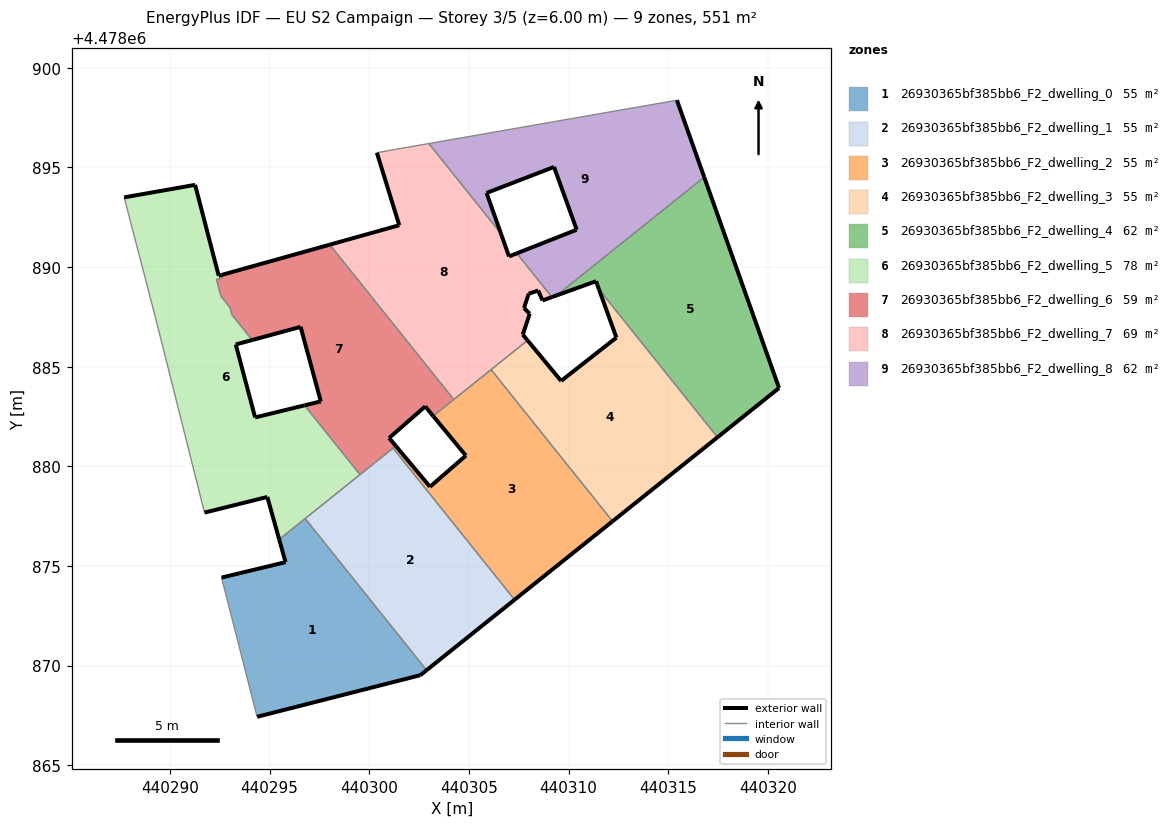
=== STOREY PLAN SPEC (per zone: floor XY polygon, exterior-wall plan segments, windows/doors) ===
zone 1: 26930365bf385bb6_F2_dwelling_0  (55.2 m²)
  floor: (440302.57, 4478869.52) (440302.88, 4478869.77) (440296.79, 4478877.37) (440295.48, 4478876.33) (440295.80, 4478875.19) (440292.59, 4478874.41) (440294.38, 4478867.43)
  exterior wall: (440295.80, 4478875.19) – (440295.48, 4478876.33)  [1.2 m]
  exterior wall: (440302.88, 4478869.77) – (440302.57, 4478869.52)  [0.4 m]
  exterior wall: (440302.57, 4478869.52) – (440294.38, 4478867.43)  [8.5 m]
  exterior wall: (440292.59, 4478874.41) – (440295.80, 4478875.19)  [3.3 m]
  interior walls: 3
zone 2: 26930365bf385bb6_F2_dwelling_1  (55.1 m²)
  floor: (440307.29, 4478873.30) (440301.20, 4478880.91) (440296.79, 4478877.37) (440302.88, 4478869.77)
  exterior wall: (440307.29, 4478873.30) – (440302.88, 4478869.77)  [5.7 m]
  interior walls: 4
zone 3: 26930365bf385bb6_F2_dwelling_2  (55.1 m²)
  floor: (440312.21, 4478877.24) (440306.11, 4478884.85) (440303.21, 4478882.52) (440304.85, 4478880.53) (440303.05, 4478878.97) (440301.33, 4478881.02) (440301.20, 4478880.91) (440307.29, 4478873.30)
  exterior wall: (440301.33, 4478881.02) – (440303.05, 4478878.97)  [2.7 m]
  exterior wall: (440303.05, 4478878.97) – (440304.85, 4478880.53)  [2.4 m]
  exterior wall: (440304.85, 4478880.53) – (440303.21, 4478882.52)  [2.6 m]
  exterior wall: (440312.21, 4478877.24) – (440307.29, 4478873.30)  [6.3 m]
  interior walls: 5
zone 4: 26930365bf385bb6_F2_dwelling_3  (55.1 m²)
  floor: (440317.47, 4478881.45) (440311.53, 4478888.88) (440312.40, 4478886.46) (440309.63, 4478884.28) (440307.95, 4478886.32) (440306.11, 4478884.85) (440312.21, 4478877.24)
  exterior wall: (440307.95, 4478886.32) – (440309.63, 4478884.28)  [2.6 m]
  exterior wall: (440309.63, 4478884.28) – (440312.40, 4478886.46)  [3.5 m]
  exterior wall: (440312.40, 4478886.46) – (440311.53, 4478888.88)  [2.6 m]
  exterior wall: (440317.47, 4478881.45) – (440312.21, 4478877.24)  [6.7 m]
  interior walls: 3
zone 5: 26930365bf385bb6_F2_dwelling_4  (62.0 m²)
  floor: (440320.56, 4478883.93) (440316.81, 4478894.51) (440309.40, 4478888.57) (440311.38, 4478889.28) (440311.44, 4478889.12) (440311.53, 4478888.88) (440317.47, 4478881.45)
  exterior wall: (440311.38, 4478889.28) – (440309.40, 4478888.57)  [2.1 m]
  exterior wall: (440316.81, 4478894.51) – (440320.56, 4478883.93)  [11.2 m]
  exterior wall: (440320.56, 4478883.93) – (440317.47, 4478881.45)  [4.0 m]
  exterior wall: (440311.53, 4478888.88) – (440311.44, 4478889.12)  [0.3 m]
  exterior wall: (440311.44, 4478889.12) – (440311.38, 4478889.28)  [0.2 m]
  interior walls: 2
zone 6: 26930365bf385bb6_F2_dwelling_5  (78.4 m²)
  floor: (440299.54, 4478879.58) (440296.76, 4478883.05) (440294.28, 4478882.45) (440293.30, 4478886.11) (440294.13, 4478886.33) (440293.11, 4478887.60) (440293.02, 4478887.96) (440292.56, 4478888.53) (440292.34, 4478889.37) (440292.63, 4478889.45) (440292.59, 4478889.60) (440292.45, 4478889.56) (440291.27, 4478894.12) (440287.71, 4478893.49) (440289.30, 4478887.35) (440291.74, 4478877.67) (440294.89, 4478878.46) (440295.48, 4478876.33)
  exterior wall: (440294.28, 4478882.45) – (440296.76, 4478883.05)  [2.6 m]
  exterior wall: (440295.48, 4478876.33) – (440294.89, 4478878.46)  [2.2 m]
  exterior wall: (440294.89, 4478878.46) – (440291.74, 4478877.67)  [3.2 m]
  exterior wall: (440287.71, 4478893.49) – (440291.27, 4478894.12)  [3.6 m]
  exterior wall: (440291.27, 4478894.12) – (440292.45, 4478889.56)  [4.7 m]
  exterior wall: (440292.45, 4478889.56) – (440292.59, 4478889.60)  [0.2 m]
  exterior wall: (440294.13, 4478886.33) – (440293.30, 4478886.11)  [0.9 m]
  exterior wall: (440293.30, 4478886.11) – (440294.28, 4478882.45)  [3.8 m]
  interior walls: 11
zone 7: 26930365bf385bb6_F2_dwelling_6  (59.3 m²)
  floor: (440303.21, 4478882.52) (440304.24, 4478883.35) (440298.02, 4478891.12) (440292.59, 4478889.60) (440292.63, 4478889.45) (440292.34, 4478889.37) (440292.56, 4478888.53) (440293.02, 4478887.96) (440293.11, 4478887.60) (440294.13, 4478886.33) (440296.56, 4478886.99) (440297.57, 4478883.25) (440296.76, 4478883.05) (440299.54, 4478879.58) (440301.33, 4478881.02) (440301.00, 4478881.42) (440302.81, 4478883.00) (440303.10, 4478882.66)
  exterior wall: (440303.10, 4478882.66) – (440302.81, 4478883.00)  [0.5 m]
  exterior wall: (440302.81, 4478883.00) – (440301.00, 4478881.42)  [2.4 m]
  exterior wall: (440301.00, 4478881.42) – (440301.33, 4478881.02)  [0.5 m]
  exterior wall: (440296.76, 4478883.05) – (440297.57, 4478883.25)  [0.8 m]
  exterior wall: (440297.57, 4478883.25) – (440296.56, 4478886.99)  [3.9 m]
  exterior wall: (440296.56, 4478886.99) – (440294.13, 4478886.33)  [2.5 m]
  exterior wall: (440292.59, 4478889.60) – (440298.02, 4478891.12)  [5.6 m]
  exterior wall: (440303.21, 4478882.52) – (440303.10, 4478882.66)  [0.2 m]
  interior walls: 11
zone 8: 26930365bf385bb6_F2_dwelling_7  (68.9 m²)
  floor: (440307.95, 4478886.32) (440307.71, 4478886.60) (440308.05, 4478887.66) (440307.77, 4478887.94) (440308.00, 4478888.66) (440308.48, 4478888.82) (440308.69, 4478888.32) (440309.17, 4478888.49) (440307.41, 4478890.68) (440307.02, 4478890.53) (440306.61, 4478891.68) (440302.99, 4478896.19) (440300.97, 4478895.84) (440300.38, 4478895.73) (440301.51, 4478892.09) (440298.02, 4478891.12) (440304.24, 4478883.35)
  exterior wall: (440306.61, 4478891.68) – (440307.02, 4478890.53)  [1.2 m]
  exterior wall: (440307.02, 4478890.53) – (440307.41, 4478890.68)  [0.4 m]
  exterior wall: (440309.17, 4478888.49) – (440308.69, 4478888.32)  [0.5 m]
  exterior wall: (440308.69, 4478888.32) – (440308.48, 4478888.82)  [0.5 m]
  exterior wall: (440308.48, 4478888.82) – (440308.00, 4478888.66)  [0.5 m]
  exterior wall: (440308.00, 4478888.66) – (440307.77, 4478887.94)  [0.8 m]
  exterior wall: (440307.77, 4478887.94) – (440308.05, 4478887.66)  [0.4 m]
  exterior wall: (440308.05, 4478887.66) – (440307.71, 4478886.60)  [1.1 m]
  exterior wall: (440307.71, 4478886.60) – (440307.95, 4478886.32)  [0.4 m]
  exterior wall: (440298.02, 4478891.12) – (440301.51, 4478892.09)  [3.6 m]
  exterior wall: (440301.51, 4478892.09) – (440300.38, 4478895.73)  [3.8 m]
  interior walls: 7
zone 9: 26930365bf385bb6_F2_dwelling_8  (61.9 m²)
  floor: (440316.81, 4478894.51) (440315.44, 4478898.37) (440302.99, 4478896.19) (440306.61, 4478891.68) (440305.89, 4478893.71) (440309.27, 4478895.02) (440310.41, 4478891.87) (440307.41, 4478890.68) (440309.17, 4478888.49) (440309.40, 4478888.57)
  exterior wall: (440307.41, 4478890.68) – (440310.41, 4478891.87)  [3.2 m]
  exterior wall: (440310.41, 4478891.87) – (440309.27, 4478895.02)  [3.3 m]
  exterior wall: (440309.27, 4478895.02) – (440305.89, 4478893.71)  [3.6 m]
  exterior wall: (440305.89, 4478893.71) – (440306.61, 4478891.68)  [2.2 m]
  exterior wall: (440315.44, 4478898.37) – (440316.81, 4478894.51)  [4.1 m]
  exterior wall: (440309.40, 4478888.57) – (440309.17, 4478888.49)  [0.2 m]
  interior walls: 4

=== DERIVED (storey summary) ===
Building: EU S2 Campaign
Storey: 3 of 5  (floor level z = 6.00 m)
Storey gross floor area: 551.2 m²
Zones on this storey: 9
  - 26930365bf385bb6_F2_dwelling_0: floor 55.2 m²; exterior wall 13.3 m (40.0 m²); WWR 0.0%
  - 26930365bf385bb6_F2_dwelling_1: floor 55.1 m²; exterior wall 5.7 m (17.0 m²); WWR 0.0%
  - 26930365bf385bb6_F2_dwelling_2: floor 55.1 m²; exterior wall 13.9 m (41.8 m²); WWR 0.0%
  - 26930365bf385bb6_F2_dwelling_3: floor 55.1 m²; exterior wall 15.5 m (46.4 m²); WWR 0.0%
  - 26930365bf385bb6_F2_dwelling_4: floor 62.0 m²; exterior wall 17.7 m (53.2 m²); WWR 0.0%
  - 26930365bf385bb6_F2_dwelling_5: floor 78.4 m²; exterior wall 21.1 m (63.4 m²); WWR 0.0%
  - 26930365bf385bb6_F2_dwelling_6: floor 59.3 m²; exterior wall 16.4 m (49.3 m²); WWR 0.0%
  - 26930365bf385bb6_F2_dwelling_7: floor 68.9 m²; exterior wall 13.3 m (39.8 m²); WWR 0.0%
  - 26930365bf385bb6_F2_dwelling_8: floor 61.9 m²; exterior wall 16.7 m (50.1 m²); WWR 0.0%
Zone adjacency (shared interzone walls):
  - 26930365bf385bb6_F2_dwelling_0 ↔ 26930365bf385bb6_F2_dwelling_1
  - 26930365bf385bb6_F2_dwelling_0 ↔ 26930365bf385bb6_F2_dwelling_5
  - 26930365bf385bb6_F2_dwelling_1 ↔ 26930365bf385bb6_F2_dwelling_2
  - 26930365bf385bb6_F2_dwelling_1 ↔ 26930365bf385bb6_F2_dwelling_5
  - 26930365bf385bb6_F2_dwelling_1 ↔ 26930365bf385bb6_F2_dwelling_6
  - 26930365bf385bb6_F2_dwelling_2 ↔ 26930365bf385bb6_F2_dwelling_3
  - 26930365bf385bb6_F2_dwelling_2 ↔ 26930365bf385bb6_F2_dwelling_6
  - 26930365bf385bb6_F2_dwelling_2 ↔ 26930365bf385bb6_F2_dwelling_7
  - 26930365bf385bb6_F2_dwelling_3 ↔ 26930365bf385bb6_F2_dwelling_4
  - 26930365bf385bb6_F2_dwelling_3 ↔ 26930365bf385bb6_F2_dwelling_7
  - 26930365bf385bb6_F2_dwelling_4 ↔ 26930365bf385bb6_F2_dwelling_8
  - 26930365bf385bb6_F2_dwelling_5 ↔ 26930365bf385bb6_F2_dwelling_6
  - 26930365bf385bb6_F2_dwelling_6 ↔ 26930365bf385bb6_F2_dwelling_7
  - 26930365bf385bb6_F2_dwelling_7 ↔ 26930365bf385bb6_F2_dwelling_8